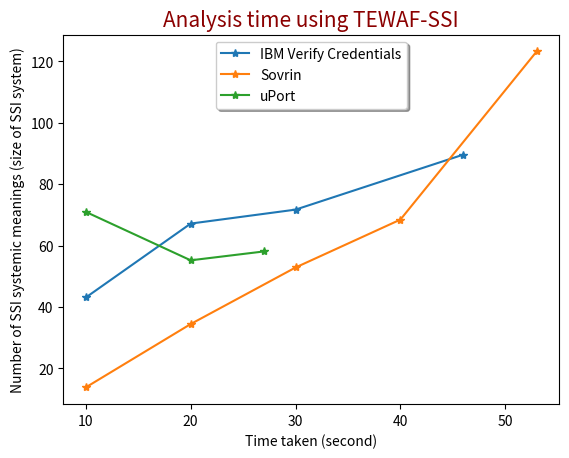

Write Python code to recreate this figure.
import matplotlib.pyplot as plt
import numpy as np

# # IBM Verify Credentials
# y1 = np.array([10, 20, 30, 46])     #SIZE    
# y2 = np.array([7, 7, 9, 9])         #LINGUISTIC ASSOCIATION FOUND
t_ibm = np.array([x / 3 for x in [129.3174, 201.5181, 215.1554, 268.8812]])
x_ibm = np.array([10, 20, 30, 46])
t_sov = np.array([x / 3 for x in [41.5221, 103.3790, 158.6173, 205.4211, 369.7658]])
x_sov = np.array([10, 20, 30, 40, 53])
t_upo = np.array([x / 3 for x in [212.9374, 165.6264, 174.3206]])
x_upo = np.array([10, 20, 27])

fig, ax = plt.subplots()

font = {'color':'darkred','size':15}

ax.plot(x_ibm, t_ibm, label="IBM Verify Credentials", marker='*')
ax.plot(x_sov, t_sov, label="Sovrin", marker="*")
ax.plot(x_upo, t_upo, label="uPort", marker='*')
ax.set_title("Analysis time using TEWAF-SSI", fontdict=font)
ax.set_xlabel("Time taken (second)")
ax.set_ylabel("Number of SSI systemic meanings (size of SSI system)")

legend = ax.legend(loc='upper center', shadow=True)

plt.show()

# PIE CHART
# ****************
# y = np.array([495, 913])
# mylabels = ["CWE Entries WITH\n Code Example", "CWE Entries WITHOUT\n Code Example"]
# myexplode = [0.1, 0]

# p, tx, autotexts = plt.pie(y, labels = mylabels, explode = myexplode, autopct="", shadow = True)
# for i, a in enumerate(autotexts):
#     a.set_text("{} Entries".format(y[i]))

# plt.show() 